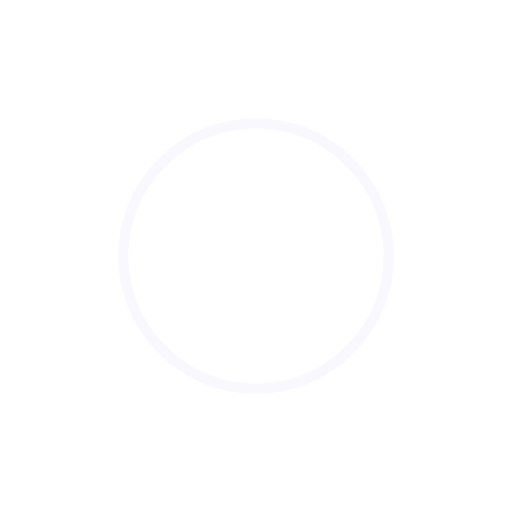
t = 0.00 s
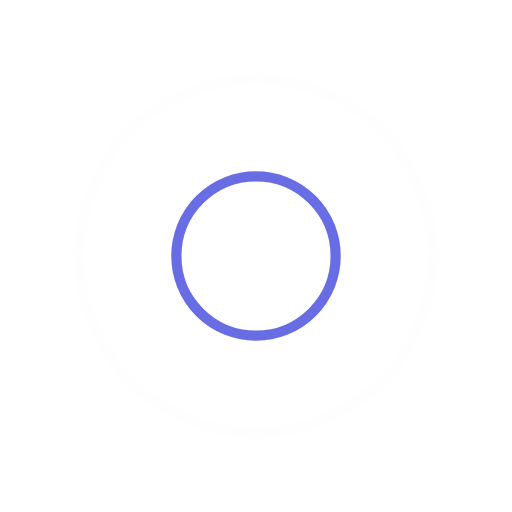
t = 0.25 s
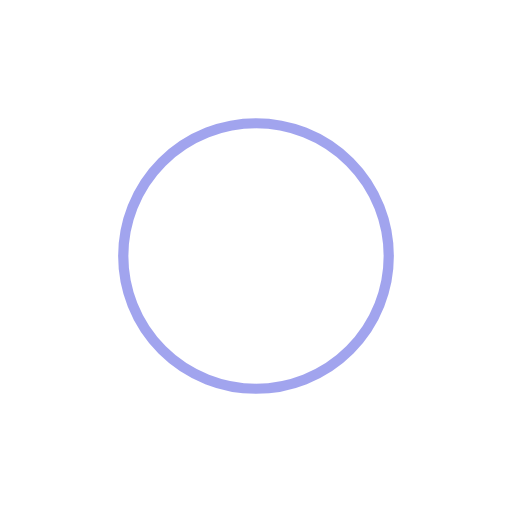
t = 0.50 s
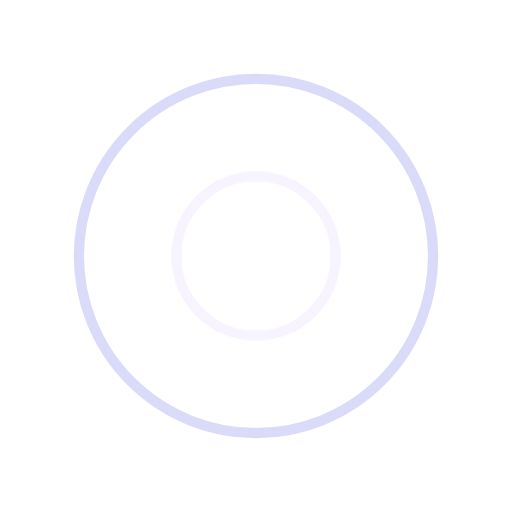
t = 0.75 s

The animated SVG that drew these frames (rendered in a browser with its animation timeline set to each time). Animation: 4 SMIL elements (animate=4); one cycle of 1.00 s, repeats indefinitely.

<?xml version="1.0" encoding="utf-8"?>
<svg xmlns="http://www.w3.org/2000/svg" xmlns:xlink="http://www.w3.org/1999/xlink" style="margin: auto; background: transparent; display: block; shape-rendering: auto;" width="200px" height="200px" viewBox="0 0 100 100" preserveAspectRatio="xMidYMid">
<circle cx="50" cy="50" r="0" fill="none" stroke="#454ade" stroke-width="2">
  <animate attributeName="r" repeatCount="indefinite" dur="1s" values="0;40" keyTimes="0;1" keySplines="0 0.2 0.8 1" calcMode="spline" begin="0s"></animate>
  <animate attributeName="opacity" repeatCount="indefinite" dur="1s" values="1;0" keyTimes="0;1" keySplines="0.2 0 0.8 1" calcMode="spline" begin="0s"></animate>
</circle><circle cx="50" cy="50" r="0" fill="none" stroke="#f6f2ff" stroke-width="2">
  <animate attributeName="r" repeatCount="indefinite" dur="1s" values="0;40" keyTimes="0;1" keySplines="0 0.2 0.8 1" calcMode="spline" begin="-0.5s"></animate>
  <animate attributeName="opacity" repeatCount="indefinite" dur="1s" values="1;0" keyTimes="0;1" keySplines="0.2 0 0.8 1" calcMode="spline" begin="-0.5s"></animate>
</circle>
<!-- [ldio] generated by https://loading.io/ --></svg>
